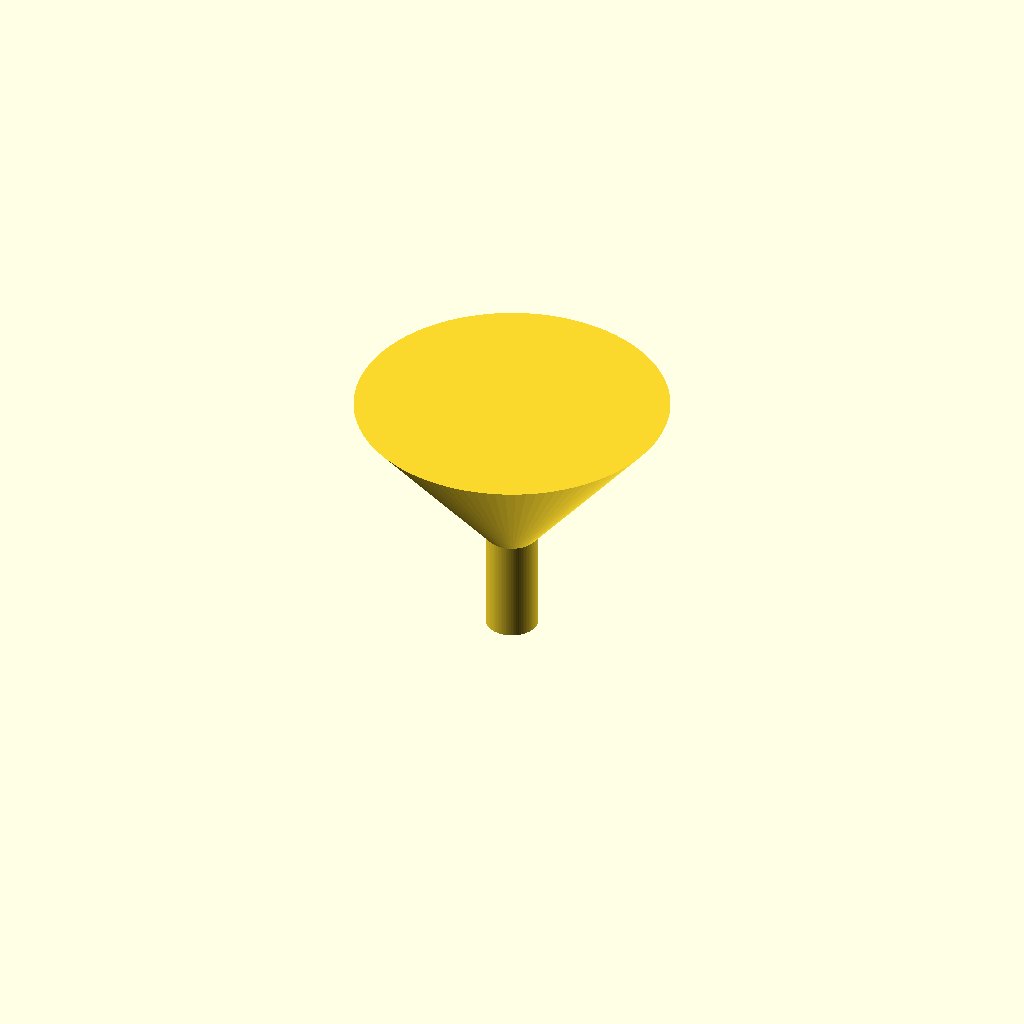
Cell 1 — every parameter at its default value.
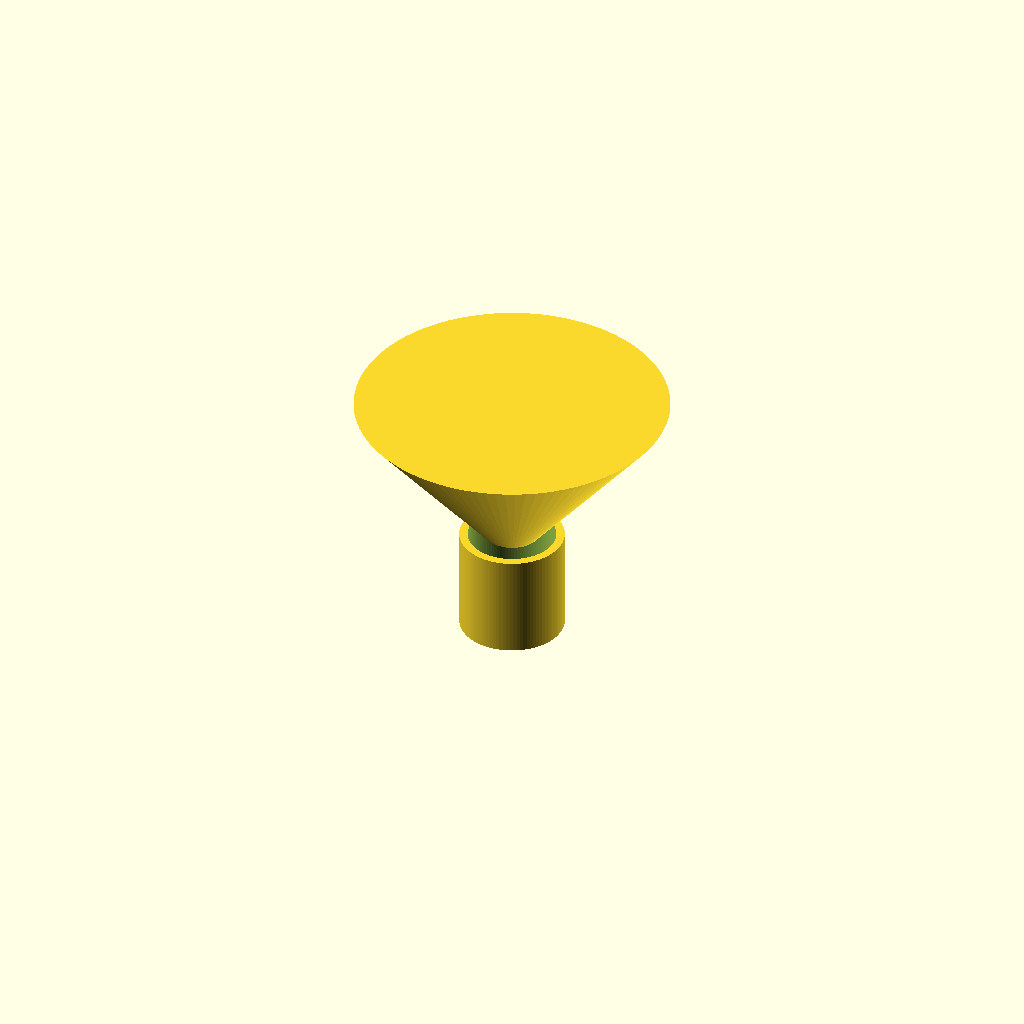
Cell 2: the same model with spout_od = 20.
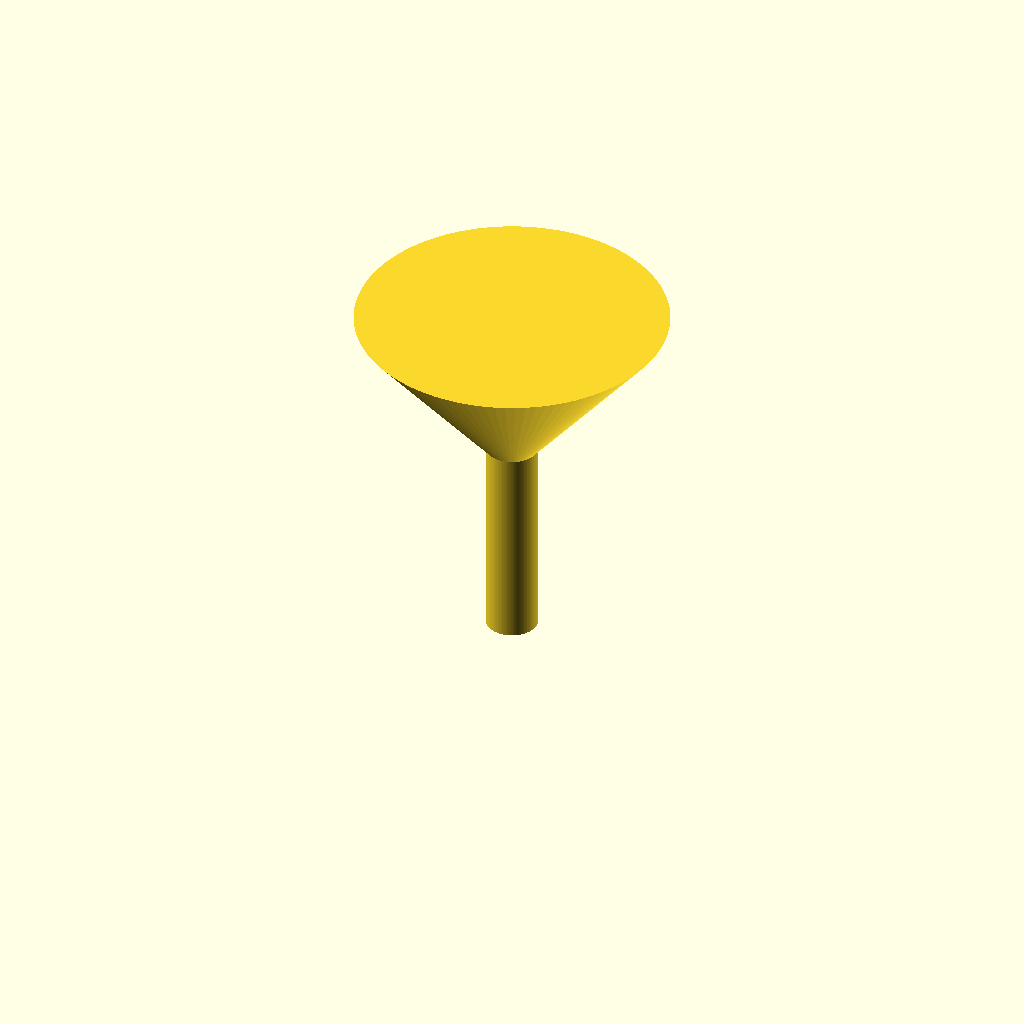
Cell 3: spout_len = 40 (everything else at default).
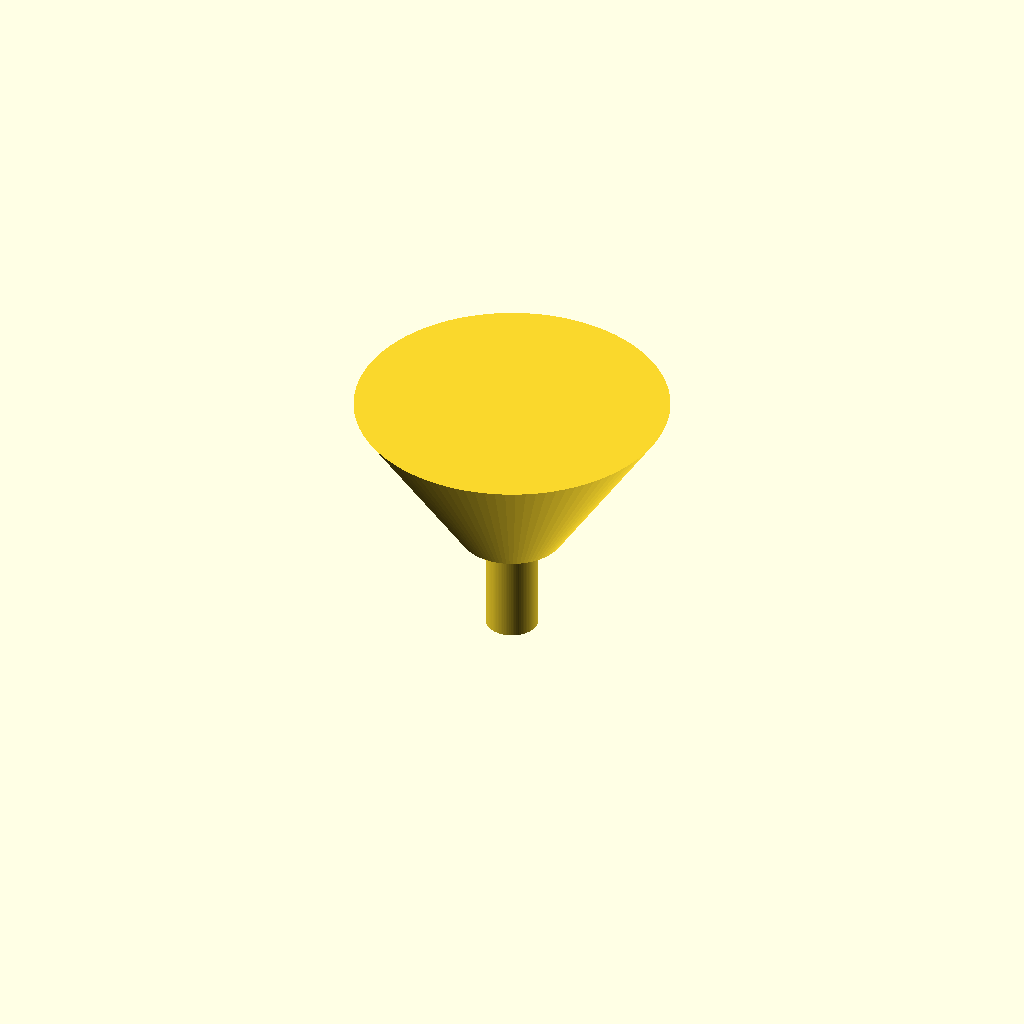
Cell 4 — cone_bottom_d set to 20, the other parameters unchanged.
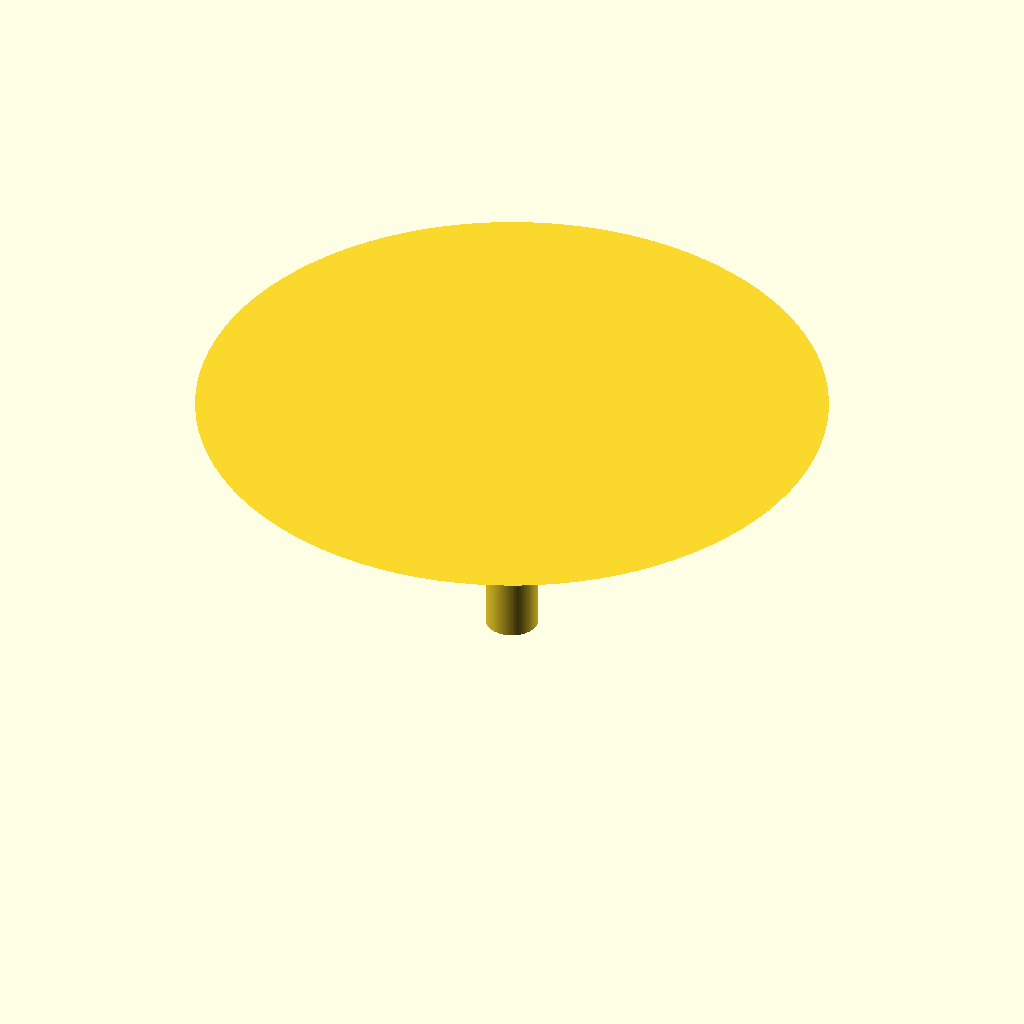
Cell 5 — cone_top_d set to 120, the other parameters unchanged.
One fixed orthographic camera (rotation 55°, 0°, 25°; colour scheme Cornfield) for every cell.
Source of the model, bench/results/gpu-v8-g3/code/scadcoder-v8/lab_funnel_60mm_s5_a2.scad:
// Small lab funnel - printed upright, open top and bottom
// Units: mm. Wall thickness 1.6 mm throughout.

$fn = 96;

// ---- Dimensions ----
spout_od      = 10;    // spout outer diameter (z = 0 to 20)
spout_len     = 20;    // spout length (z = 0 to 20)
cone_bottom_d = 10;    // cone outer diameter at z = 20
cone_top_d    = 60;    // cone outer diameter at rim (z = 50)
wall          = 1.6;   // wall thickness
eps           = 0.5;   // cutter overshoot past faces

// ---- Derived ----
spout_id = spout_od - 2 * wall;   // bore diameter (6.8 mm)
cone_h   = 50 - 20;               // cone height (30 mm)

difference() {
    union() {
        // Spout (tube)
        cylinder(d = spout_od, h = spout_len);

        // Cone: frustum from bottom_d at z = 20 to top_d at z = 50
        translate([0, 0, spout_len])
            cylinder(d1 = cone_bottom_d, d2 = cone_top_d, h = cone_h);
    }

    // Bottom outlet bore, through the spout
    translate([0, 0, -eps])
        cylinder(d = spout_id, h = spout_len + 2 * eps);
}
Customizer parameters (derived from the source; name, type, default, range or options):
spout_od: number, default 10
spout_len: number, default 20
cone_bottom_d: number, default 10
cone_top_d: number, default 60
wall: number, default 1.6
eps: number, default 0.5
